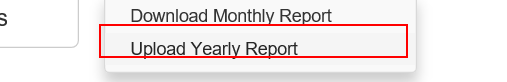
Task: Perfoming Queue Items in Acme System
Workflow: System1_NavigateTo_UploadYearlyReport

Step 1: click on the link 'Upload Yearly Report' in window 'ACME System 1 - Dashboard'
